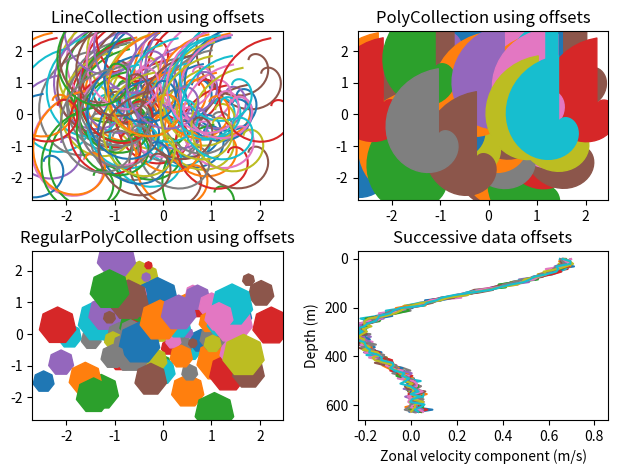

The script that saved this image:
'''
=========================================================
Line, Poly and RegularPoly Collection with autoscaling
=========================================================

For the first two subplots, we will use spirals.  Their
size will be set in plot units, not data units.  Their positions
will be set in data units by using the "offsets" and "transOffset"
kwargs of the LineCollection and PolyCollection.

The third subplot will make regular polygons, with the same
type of scaling and positioning as in the first two.

The last subplot illustrates the use of "offsets=(xo,yo)",
that is, a single tuple instead of a list of tuples, to generate
successively offset curves, with the offset given in data
units.  This behavior is available only for the LineCollection.

'''

import matplotlib.pyplot as plt
from matplotlib import collections, colors, transforms
import numpy as np

nverts = 50
npts = 100

# Make some spirals
r = np.arange(nverts)
theta = np.linspace(0, 2*np.pi, nverts)
xx = r * np.sin(theta)
yy = r * np.cos(theta)
spiral = list(zip(xx, yy))

# Make some offsets
rs = np.random.RandomState([12345678])
xo = rs.randn(npts)
yo = rs.randn(npts)
xyo = list(zip(xo, yo))

# Make a list of colors cycling through the default series.
colors = [colors.to_rgba(c)
          for c in plt.rcParams['axes.prop_cycle'].by_key()['color']]

fig, axes = plt.subplots(2, 2)
fig.subplots_adjust(top=0.92, left=0.07, right=0.97,
                    hspace=0.3, wspace=0.3)
((ax1, ax2), (ax3, ax4)) = axes  # unpack the axes


col = collections.LineCollection([spiral], offsets=xyo,
                                 transOffset=ax1.transData)
trans = fig.dpi_scale_trans + transforms.Affine2D().scale(1.0/72.0)
col.set_transform(trans)  # the points to pixels transform
# Note: the first argument to the collection initializer
# must be a list of sequences of x,y tuples; we have only
# one sequence, but we still have to put it in a list.
ax1.add_collection(col, autolim=True)
# autolim=True enables autoscaling.  For collections with
# offsets like this, it is neither efficient nor accurate,
# but it is good enough to generate a plot that you can use
# as a starting point.  If you know beforehand the range of
# x and y that you want to show, it is better to set them
# explicitly, leave out the autolim kwarg (or set it to False),
# and omit the 'ax1.autoscale_view()' call below.

# Make a transform for the line segments such that their size is
# given in points:
col.set_color(colors)

ax1.autoscale_view()  # See comment above, after ax1.add_collection.
ax1.set_title('LineCollection using offsets')


# The same data as above, but fill the curves.
col = collections.PolyCollection([spiral], offsets=xyo,
                                 transOffset=ax2.transData)
trans = transforms.Affine2D().scale(fig.dpi/72.0)
col.set_transform(trans)  # the points to pixels transform
ax2.add_collection(col, autolim=True)
col.set_color(colors)


ax2.autoscale_view()
ax2.set_title('PolyCollection using offsets')

# 7-sided regular polygons

col = collections.RegularPolyCollection(7,
                                        sizes=np.fabs(xx) * 10.0, offsets=xyo,
                                        transOffset=ax3.transData)
trans = transforms.Affine2D().scale(fig.dpi / 72.0)
col.set_transform(trans)  # the points to pixels transform
ax3.add_collection(col, autolim=True)
col.set_color(colors)
ax3.autoscale_view()
ax3.set_title('RegularPolyCollection using offsets')


# Simulate a series of ocean current profiles, successively
# offset by 0.1 m/s so that they form what is sometimes called
# a "waterfall" plot or a "stagger" plot.

nverts = 60
ncurves = 20
offs = (0.1, 0.0)

yy = np.linspace(0, 2*np.pi, nverts)
ym = np.amax(yy)
xx = (0.2 + (ym - yy)/ym)**2 * np.cos(yy - 0.4)*0.5
segs = []
for i in range(ncurves):
    xxx = xx + 0.02*rs.randn(nverts)
    curve = list(zip(xxx, yy*100))
    segs.append(curve)

col = collections.LineCollection(segs, offsets=offs)
ax4.add_collection(col, autolim=True)
col.set_color(colors)
ax4.autoscale_view()
ax4.set_title('Successive data offsets')
ax4.set_xlabel('Zonal velocity component (m/s)')
ax4.set_ylabel('Depth (m)')
# Reverse the y-axis so depth increases downward
ax4.set_ylim(ax4.get_ylim()[::-1])


plt.show()